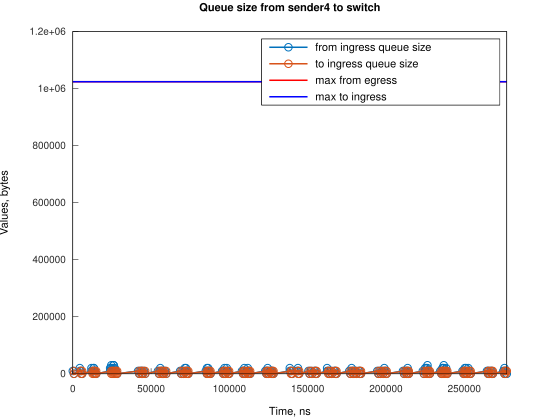

Source data for this figure (header and first rows):
Time, from_ingress_queue_size, to_ingress_queue_size
0, 10000, nan
745.1, 0, 10000
749.1, 0, 0
4474, 10000, 0
4474, 20000, 0
5219, 10000, 10000
5222, 10000, 0
5964, 0, 10000
5967, 0, 0
11922, 10000, 0
11923, 20000, 0
12667, 10000, 10000
12672, 10000, 0
13411, 20000, 0
13412, 20000, 10000
13416, 20000, 0
14157, 10000, 10000
14159, 10000, 0
14902, 0, 10000
14905, 0, 0
23843, 10000, 0
23844, 20000, 0
24588, 20000, 10000
24589, 30000, 10000
24593, 30000, 0
25333, 20000, 10000
25337, 20000, 0
26077, 30000, 0
26078, 30000, 10000
26082, 30000, 0
26823, 20000, 10000
26827, 20000, 0
27568, 10000, 10000
27572, 10000, 0
28313, 0, 10000
28317, 0, 0
41728, 10000, 0
42474, 0, 10000
42478, 0, 0
43214, 10000, 0
43959, 0, 10000
43960, 10000, 10000
43964, 10000, 0
44705, 0, 10000
44710, 0, 0
45449, 10000, 0
46194, 0, 10000
46197, 0, 0
54391, 10000, 0
55136, 0, 10000
55140, 0, 0
55880, 10000, 0
55880, 20000, 0
56625, 10000, 10000
56630, 10000, 0
57370, 10000, 10000
57374, 10000, 0
58115, 0, 10000
58120, 0, 0
58860, 10000, 0
... 222 more rows
